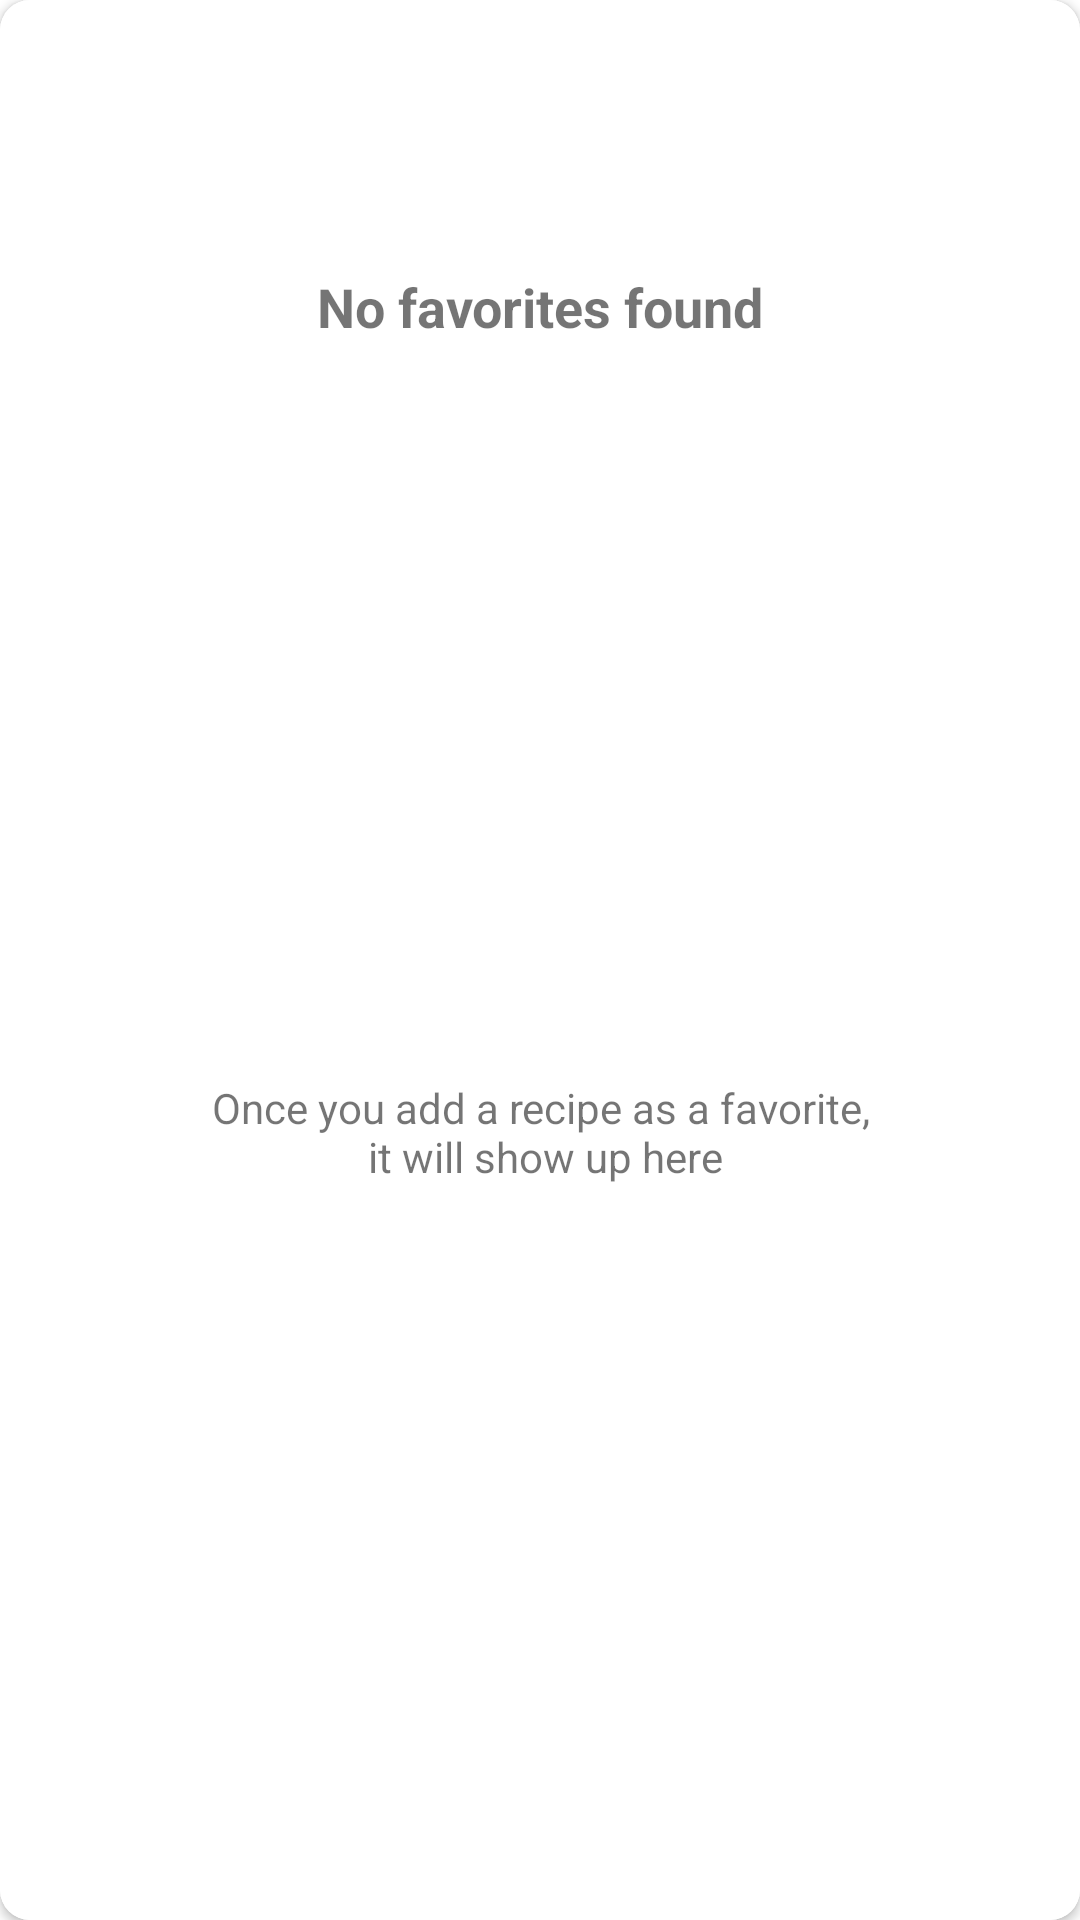

Android layout source for this screen:
<!-- AndroidManifest.xml: application theme AppTheme -->
<!-- res/layout/holder_empty_favorite_item.xml -->
<?xml version="1.0" encoding="utf-8"?>
<androidx.constraintlayout.widget.ConstraintLayout xmlns:android="http://schemas.android.com/apk/res/android"
    xmlns:app="http://schemas.android.com/apk/res-auto"
    android:layout_width="match_parent"
    android:layout_height="wrap_content"
    android:layout_margin="@dimen/margin_10">

    <androidx.cardview.widget.CardView
        android:layout_width="match_parent"
        android:layout_height="match_parent"
        app:cardCornerRadius="@dimen/margin_10">

        <androidx.constraintlayout.widget.ConstraintLayout
            android:layout_width="match_parent"
            android:layout_height="match_parent"
            android:background="@color/white">

            <ImageView
                android:id="@+id/no_favorites_img"
                android:layout_width="@dimen/image_80"
                android:layout_height="@dimen/image_80"
                android:background="@drawable/heart_icon"
                android:backgroundTint="@color/medium_grey"
                app:layout_constraintEnd_toEndOf="parent"
                app:layout_constraintStart_toStartOf="parent"
                app:layout_constraintTop_toTopOf="parent" />

            <TextView
                android:id="@+id/no_favorites_header"
                style="@style/h2_title_bold_grey"
                android:layout_width="wrap_content"
                android:layout_height="wrap_content"
                android:paddingTop="@dimen/margin_10"
                android:text="@string/no_favorites_found"
                app:layout_constraintEnd_toEndOf="parent"
                app:layout_constraintStart_toStartOf="parent"
                app:layout_constraintTop_toBottomOf="@id/no_favorites_img" />

            <TextView
                android:id="@+id/no_favorites_desc"
                android:layout_width="wrap_content"
                android:layout_height="wrap_content"
                android:gravity="center_horizontal"
                android:padding="@dimen/margin_10"
                android:text="@string/no_favorites_desc"
                app:layout_constraintBottom_toBottomOf="parent"
                app:layout_constraintEnd_toEndOf="parent"
                app:layout_constraintStart_toStartOf="parent"
                app:layout_constraintTop_toBottomOf="@id/no_favorites_header" />

        </androidx.constraintlayout.widget.ConstraintLayout>
    </androidx.cardview.widget.CardView>
</androidx.constraintlayout.widget.ConstraintLayout>
<!-- resources referenced by this layout -->
<resources>
  <color name="medium_grey">#999999</color>
  <color name="white">#fff</color>
  <dimen name="image_80">80dp</dimen>
  <dimen name="margin_10">10dp</dimen>
  <string name="no_favorites_desc">Once you add a recipe as a favorite,\n it will show up here</string>
  <string name="no_favorites_found">No favorites found</string>
  <style name="h2_title_bold_grey" parent="Widget.AppCompat.TextView">
          <item name="android:textSize">18sp</item>
          <item name="android:textStyle">bold</item>
      </style>
  <style name="AppTheme" parent="Theme.MaterialComponents.Light.NoActionBar">
          
          <item name="colorPrimary">@color/colorPrimary</item>
          <item name="colorPrimaryDark">@color/colorPrimaryDark</item>
          <item name="colorAccent">@color/colorAccent</item>
          <item name="android:statusBarColor">@color/orange</item>
      </style>
  <color name="colorPrimary">#6200EE</color>
  <color name="colorPrimaryDark">#3700B3</color>
  <color name="colorAccent">#03DAC5</color>
  <color name="orange">#db6400</color>
</resources>
